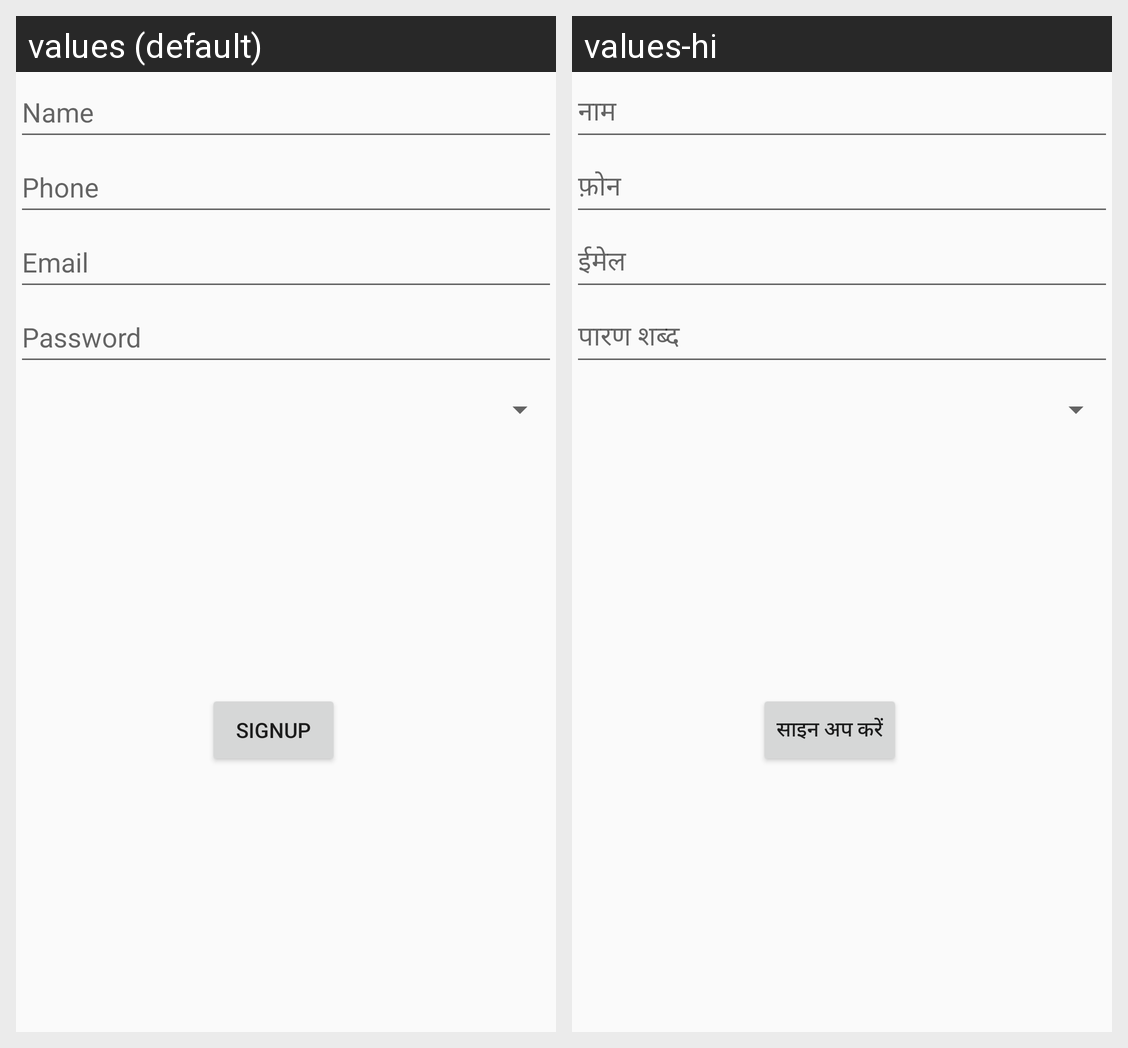

Locale-by-locale string values for the Android screen shown in this grid:
Android screen res/layout/activity_signup.xml rendered under 2 locales, left to right: values (default), values-hi. Device: Nexus 5 (rendered at 1080×1920; each locale shown at half size, 540×960, under a caption strip naming it); theme AppTheme.
Strings drawn on this screen, with the default value and each locale's value (text and hints the layout hard-codes, and strings that could not be matched under every locale, appear in the picture but are not listed):

Name
  values: Name
  values-hi: नाम

Phone
  values: Phone
  values-hi: फ़ोन

Email
  values: Email
  values-hi: ईमेल

password
  values: Password
  values-hi: पारण शब्द

signup
  values: SignUp
  values-hi: साइन अप करें
